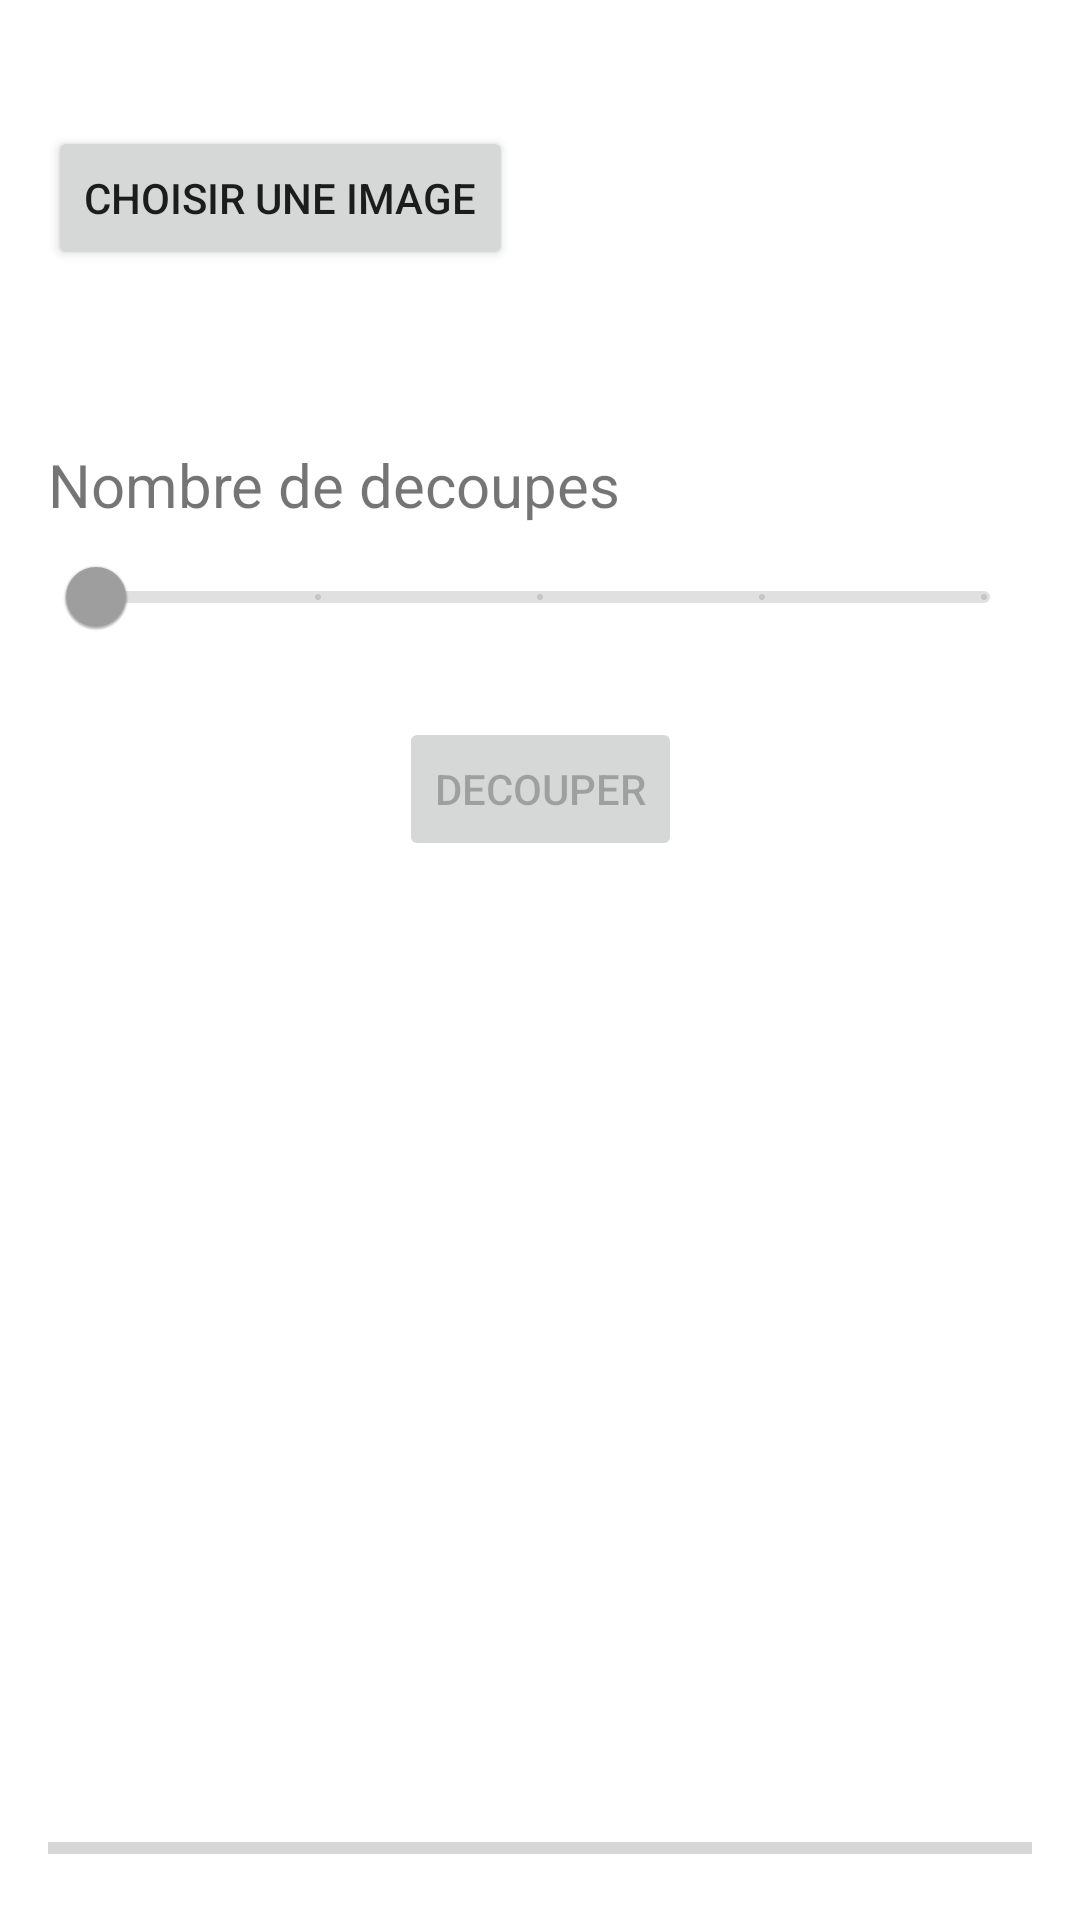

This screen was rendered from an Android layout file. Write that file and the resources it references.
<!-- AndroidManifest.xml: application theme Theme.Imgsplit -->
<!-- res/layout/fragment_cut.xml -->
<?xml version="1.0" encoding="utf-8"?>
<androidx.constraintlayout.widget.ConstraintLayout xmlns:android="http://schemas.android.com/apk/res/android"
    xmlns:app="http://schemas.android.com/apk/res-auto"
    xmlns:tools="http://schemas.android.com/tools"
    android:layout_width="match_parent"
    android:layout_height="match_parent"
    android:padding="16dp"
    tools:context=".ui.cut.CutFragment">


    <androidx.constraintlayout.widget.ConstraintLayout
        android:id="@+id/constraintLayout"
        android:layout_width="0dp"
        android:layout_height="100dp"
        app:layout_constraintEnd_toEndOf="parent"
        app:layout_constraintStart_toStartOf="parent"
        app:layout_constraintTop_toTopOf="parent">

        <Button
            android:id="@+id/imageSelectButton"
            android:layout_width="wrap_content"
            android:layout_height="wrap_content"
            android:text="Choisir une image"
            app:layout_constraintBottom_toBottomOf="parent"
            app:layout_constraintStart_toStartOf="parent"
            app:layout_constraintTop_toTopOf="parent" />

        <ImageView
            android:id="@+id/imageView"
            android:layout_width="100dp"
            android:layout_height="100dp"
            android:maxHeight="5dp"
            android:src="@drawable/placeholder_image"
            app:layout_constraintBottom_toBottomOf="parent"
            app:layout_constraintEnd_toEndOf="parent"
            app:layout_constraintTop_toTopOf="parent"
            app:layout_constraintVertical_bias="0.0" />
    </androidx.constraintlayout.widget.ConstraintLayout>

    <com.google.android.material.slider.Slider

        android:id="@+id/slider"
        android:layout_width="wrap_content"
        android:layout_height="wrap_content"
        android:contentDescription="How my splits on the image"
        android:stepSize="1.0"
        android:valueFrom="2.0"
        android:valueTo="6.0"
        android:enabled="false"
        app:layout_constraintEnd_toEndOf="parent"
        app:layout_constraintStart_toStartOf="parent"
        app:layout_constraintTop_toBottomOf="@+id/textView" />

    <TextView
        android:id="@+id/textView"
        android:layout_width="wrap_content"
        android:layout_height="wrap_content"
        android:layout_marginTop="32dp"
        android:text="Nombre de decoupes"
        android:textSize="20dp"
        app:layout_constraintEnd_toEndOf="parent"
        app:layout_constraintHorizontal_bias="0.0"
        app:layout_constraintStart_toStartOf="parent"
        app:layout_constraintTop_toBottomOf="@+id/constraintLayout" />


    <Button
        android:id="@+id/processButton"
        android:layout_width="wrap_content"
        android:layout_height="wrap_content"
        android:layout_marginTop="16dp"
        android:enabled="false"
        android:text="DECOUPER"
        app:layout_constraintEnd_toEndOf="parent"
        app:layout_constraintStart_toStartOf="parent"
        app:layout_constraintTop_toBottomOf="@+id/slider" />

    <ProgressBar
        android:id="@+id/progressBar"
        style="?android:attr/progressBarStyleHorizontal"
        android:layout_width="0dp"
        android:layout_height="wrap_content"
        app:layout_constraintBottom_toBottomOf="parent"
        app:layout_constraintEnd_toEndOf="parent"
        app:layout_constraintStart_toStartOf="parent" />

    <ScrollView
        android:layout_width="0dp"
        android:layout_height="0dp"
        android:layout_marginTop="32dp"
        android:layout_marginBottom="32dp"
        app:layout_constraintBottom_toTopOf="@+id/progressBar"
        app:layout_constraintEnd_toEndOf="parent"
        app:layout_constraintStart_toStartOf="parent"
        app:layout_constraintTop_toBottomOf="@+id/processButton">

        <LinearLayout
            android:id="@+id/resultList"
            android:layout_width="match_parent"
            android:layout_height="wrap_content"
            android:orientation="vertical">

        </LinearLayout>
    </ScrollView>


</androidx.constraintlayout.widget.ConstraintLayout>
<!-- resources referenced by this layout -->
<resources>
  <style name="Theme.Imgsplit" parent="Theme.MaterialComponents.DayNight.DarkActionBar">
          
          <item name="colorPrimary">@color/purple_500</item>
          <item name="colorPrimaryVariant">@color/purple_700</item>
          <item name="colorOnPrimary">@color/white</item>
          
          <item name="colorSecondary">@color/teal_200</item>
          <item name="colorSecondaryVariant">@color/teal_700</item>
          <item name="colorOnSecondary">@color/black</item>
          
          <item name="android:statusBarColor" tools:targetApi="l">?attr/colorPrimaryVariant</item>
          
      </style>
  <!-- not gathered from this repository: default colours our renderer supplied (Android Studio template values) -->
  <color name="purple_500">#FF6200EE</color>
  <color name="purple_700">#FF3700B3</color>
  <color name="teal_200">#FF03DAC5</color>
  <color name="teal_700">#FF018786</color>
  <color name="black">#FF000000</color>
  <color name="white">#FFFFFFFF</color>
</resources>
